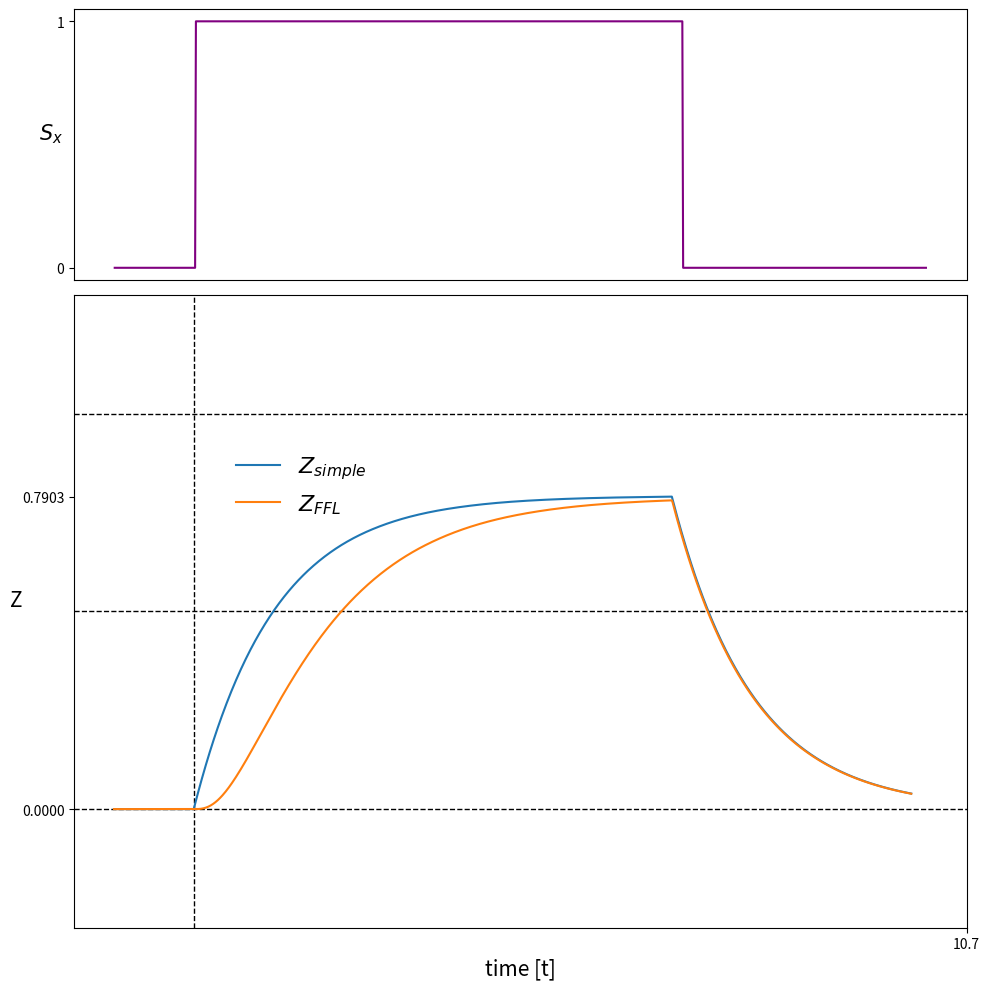

Here is the Python script that generated this plot:
import numpy as np
from scipy.integrate import solve_ivp
import matplotlib.pyplot as plt

# parameters
H = 2  # Hill coefficient
betay = 1
betaz = 1
alphay = 1  # a_deg + a_dil
alphaz = 1  
By = 0  # Basal expression
Bz = 0
Kxy = 0.1  # equilibrium constants
Kxz = 0.1
Kyz = 0.5

# Hill Functions
def f_activator(u, K, H):
    return (u/K)**H / (1 + (u/K)**H)

def f_repressor(u, K, H):
    return 1 / (1 + (u/K)**H) 

def fc_activator(u, Ku, Kv, v, H):
    return (u / Ku)**H / (1 + (u/Ku)**H + (v/Kv)**H)

def fc_repressor(u, Ku, Kv, v, H):
    return 1 / (1 + (u/Ku)**H + (v/Kv)**H)    


def ODE_system(t, initial_values, By, betay, Kxy, Bz, betaz, Kxz, Kyz, H, alphay, alphaz):
    x, y, z = initial_values
    x_star = Sx(t)
    y_star = Sy(t) * y
    
    dxdt = 0 
    dydt = By + betay * f_activator(x_star, Kxy, H) - alphay * y
    dzdt = Bz + betaz * f_activator(x_star, Kxz, H) * f_activator(y_star, Kyz, H) - alphaz * z
    # dzdt = Bz + betaz * (fc_activator(x_star, Kxz, Kyz, y_star, H) + fc_activator(y_star, Kyz, Kxz, x_star, H)) - alphaz * z

    return [dxdt, dydt, dzdt]


def ODE_Z_simple_reg(t, initial_values, Bz, betaz, Kxz, Kyz, H, alphaz):
    x, y, z = initial_values
    x_star = Sx(t)
    y_star = Sy(t)
    dzdt = Bz + betaz * (f_activator(x_star, Kxz, H) * f_activator(y_star, Kyz, H)) - alphaz * z
    # dzdt = Bz + betaz * (fc_activator(x_star, Kxz, Kyz, y_star, H) + fc_activator(y_star, Kyz, Kxz, x_star, H)) - alphaz * z

    return [dzdt]


# time switch
def Sx(t):
    if 1 < t < 7:
        return 1
    else:
        return 0

def Sy(t):
    if 1 < t < 30:
        return 1
    else:
        return 0


t_span = (0, 10)
t_eval = np.linspace(0, 10, 1000)

initial_values = [1, By, Bz]

solution = solve_ivp(ODE_system, t_span, initial_values, t_eval=t_eval, method='Radau', args=(By, betay, Kxy, Bz, betaz, Kxz, Kyz, H, alphay, alphaz))

solution_z_simple_reg = solve_ivp(ODE_Z_simple_reg, t_span, initial_values, t_eval=t_eval, method='Radau', args=(Bz, betaz, Kxz, Kyz, H, alphaz))
y_tick = np.max(solution_z_simple_reg.y[-1])

# Plot
fig, ax = plt.subplots(2, 1, figsize=(10, 10), gridspec_kw={'height_ratios': [0.3, 0.7]})

Sx_values = [Sx(t) for t in t_eval]
ax[0].plot(t_eval, Sx_values, label='$S_x$', color='purple')
ax[0].set_ylabel('$S_x$', rotation=360, fontsize="15")
ax[0].set_xticks([])
ax[0].set_yticks(np.arange(0, 1.1, 1))  # start, stop, step

ax[1].axvline(x=1, color='k', linestyle='--', linewidth=1)
ax[1].axhline(y=0.5, color='k', linestyle='--', linewidth=1)
ax[1].axhline(y=0, color='k', linestyle='--', linewidth=1)
ax[1].axhline(y=1, color='k', linestyle='--', linewidth=1)
ax[1].plot(solution_z_simple_reg.t, solution_z_simple_reg.y[-1], label='$Z_{simple}$')
ax[1].plot(solution.t, solution.y[-1], label='$Z_{FFL}$')
ax[1].set_ylim(-0.3, 1.3)
ax[1].set_xlabel('time [t]', fontsize="15")
ax[1].set_ylabel('Z', rotation=360, fontsize="15")
tau_start = 0
if np.max(solution.y[-1]):
    tau_start = solution.t[-1]
ax[1].set_xticks([tau_start + np.log(2)/alphaz])
ax[1].set_yticks(np.arange(0, y_tick + 0.1, y_tick))
ax[1].legend(bbox_to_anchor=(0.35, 0.7), fontsize='16', frameon=False)

plt.tight_layout()
plt.show()
